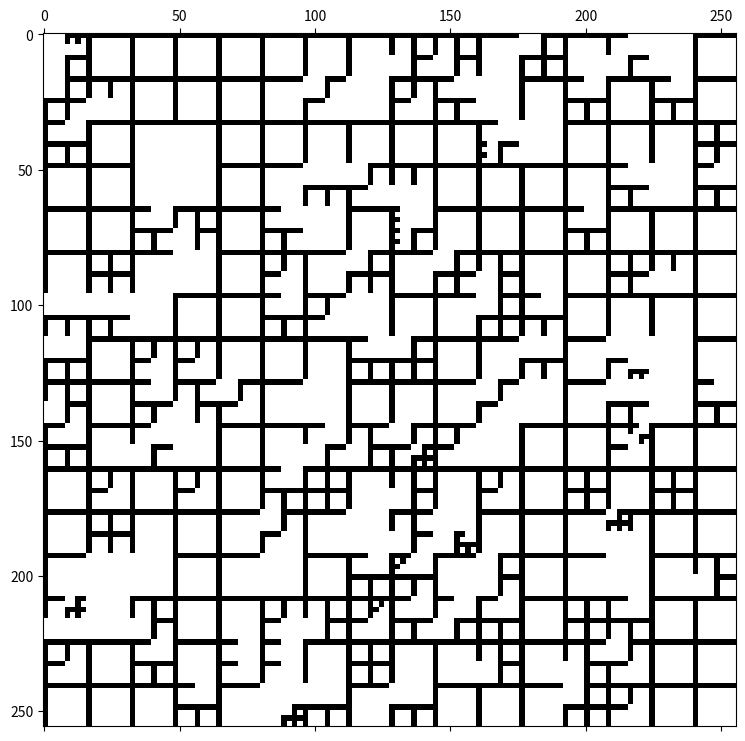

This chart was generated by the following Python code:
import numpy as np
from scipy.sparse.linalg import svds
from scipy.sparse import random as random_sparse
import matplotlib.pyplot as plt
from matplotlib.colors import ListedColormap


class Node:
    def __init__(self, n, m, rank):
        self.n = n
        self.m = m
        self.rank = rank
        self.U = None
        self.Sigma = None
        self.VT = None
        self.matrix = None
        self.children = []

    def print_matrix(self, pre=""):
        if self.rank is not None:
            if self.rank > 0:
                print(pre, self.n, self.m, self.rank)
            else:
                print(pre, self.n, self.m, "zeros")
        elif self.matrix is not None:
            print(pre, self.n, self.m, "full matrix")
        else:
            print(pre, self.n, self.m, "split")
            for node in self.children:
                node.print_matrix(pre + "  ")

    def __get_matrix_to_draw(self):
        if self.rank is not None:
            if self.rank > 0:
                m = np.zeros((self.n, self.m))
                m[:, :self.rank] = 1
                m[:self.rank, :] = 1
                return m
            else:
                return np.zeros((self.n, self.m))
        elif self.matrix is not None:
            return np.ones((self.n, self.m))
        else:
            return np.vstack(
                (
                    np.hstack((self.children[0].__get_matrix_to_draw(), self.children[1].__get_matrix_to_draw())),
                    np.hstack((self.children[2].__get_matrix_to_draw(), self.children[3].__get_matrix_to_draw())),
                )
            )

    def draw_matrix(self):
        fig, ax = plt.subplots(figsize=(16, 9))
        ax.matshow(self.__get_matrix_to_draw(), cmap=ListedColormap(['w', 'k']))
        plt.show()


def split_matrix(M: np.ndarray):
    n = M.shape[0] // 2
    return M[:n, :n], M[:n, n:], M[n:, :n], M[n:, n:]


def compress_matrix(M, r, epsilon):
    if not np.any(M):
        return Node(*M.shape, 0)

    if min(M.shape[0], M.shape[1]) <= r + 1:
        node = Node(*M.shape, None)
        node.matrix = M
        return node

    U, Sigma, VT = svds(M, k=r + 1)

    if abs(Sigma[0]) < epsilon:
        node = Node(*M.shape, r)
        node.U = U[:, 1:]
        node.Sigma = Sigma[1:]
        node.VT = VT[1:]
    else:
        M11, M12, M21, M22 = split_matrix(M)
        node = Node(*M.shape, None)
        node.children = [
            compress_matrix(M11, r, epsilon),
            compress_matrix(M12, r, epsilon),
            compress_matrix(M21, r, epsilon),
            compress_matrix(M22, r, epsilon)
        ]

    return node


def decompress(node):
    if node.rank is not None:
        if node.rank > 0:
            return np.dot(node.U * node.Sigma, node.VT)
        else:
            return np.zeros((node.n, node.m))
    elif node.matrix is not None:
        return node.matrix
    else:
        return np.vstack(
            (
                np.hstack((decompress(node.children[0]), decompress(node.children[1]))),
                np.hstack((decompress(node.children[2]), decompress(node.children[3]))),
            )
        )


matrix = random_sparse(256, 256, density=0.01, random_state=0).todense()

print(matrix)

matrix_node = compress_matrix(matrix, 2, 1e-3)
matrix_node.print_matrix()
matrix_decompressed = decompress(matrix_node)
# matrix_decompressed[np.isclose(matrix_decompressed, 0)] = 0

print(np.allclose(matrix, matrix_decompressed))

matrix_node.draw_matrix()
